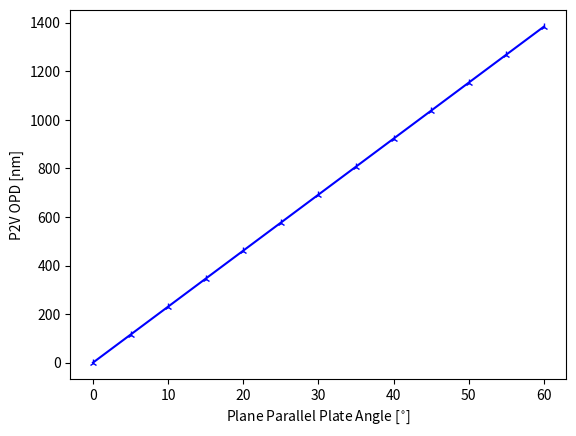

Python code for this plot:
import numpy as np
import matplotlib.pyplot as plt

def abberationAstigmatism(n,e,up,N):
    return (n**2-1)*e*up**2/(2*n**3*N)
    
n = 1.49
e = 1.4e-2
phi = np.linspace(0,60,13)
theta = 90-phi
beta = 90-theta
pup = 3.2e-3
f = 200e-3
N = f/pup
alphamax = np.arctan(pup/2/f)
alphamin = np.arctan(-pup/2/f)
upmax = beta*np.pi/180+alphamax
upmin = beta*np.pi/180+alphamin

OPDmaxmin = abberationAstigmatism(n,e,upmax,N)-abberationAstigmatism(n,e,upmin,N)

plt.figure()
plt.plot(phi,OPDmaxmin*1e9,'b-2')
plt.xlabel('Plane Parallel Plate Angle [$^{\circ}$]')
plt.ylabel('P2V OPD [nm]')